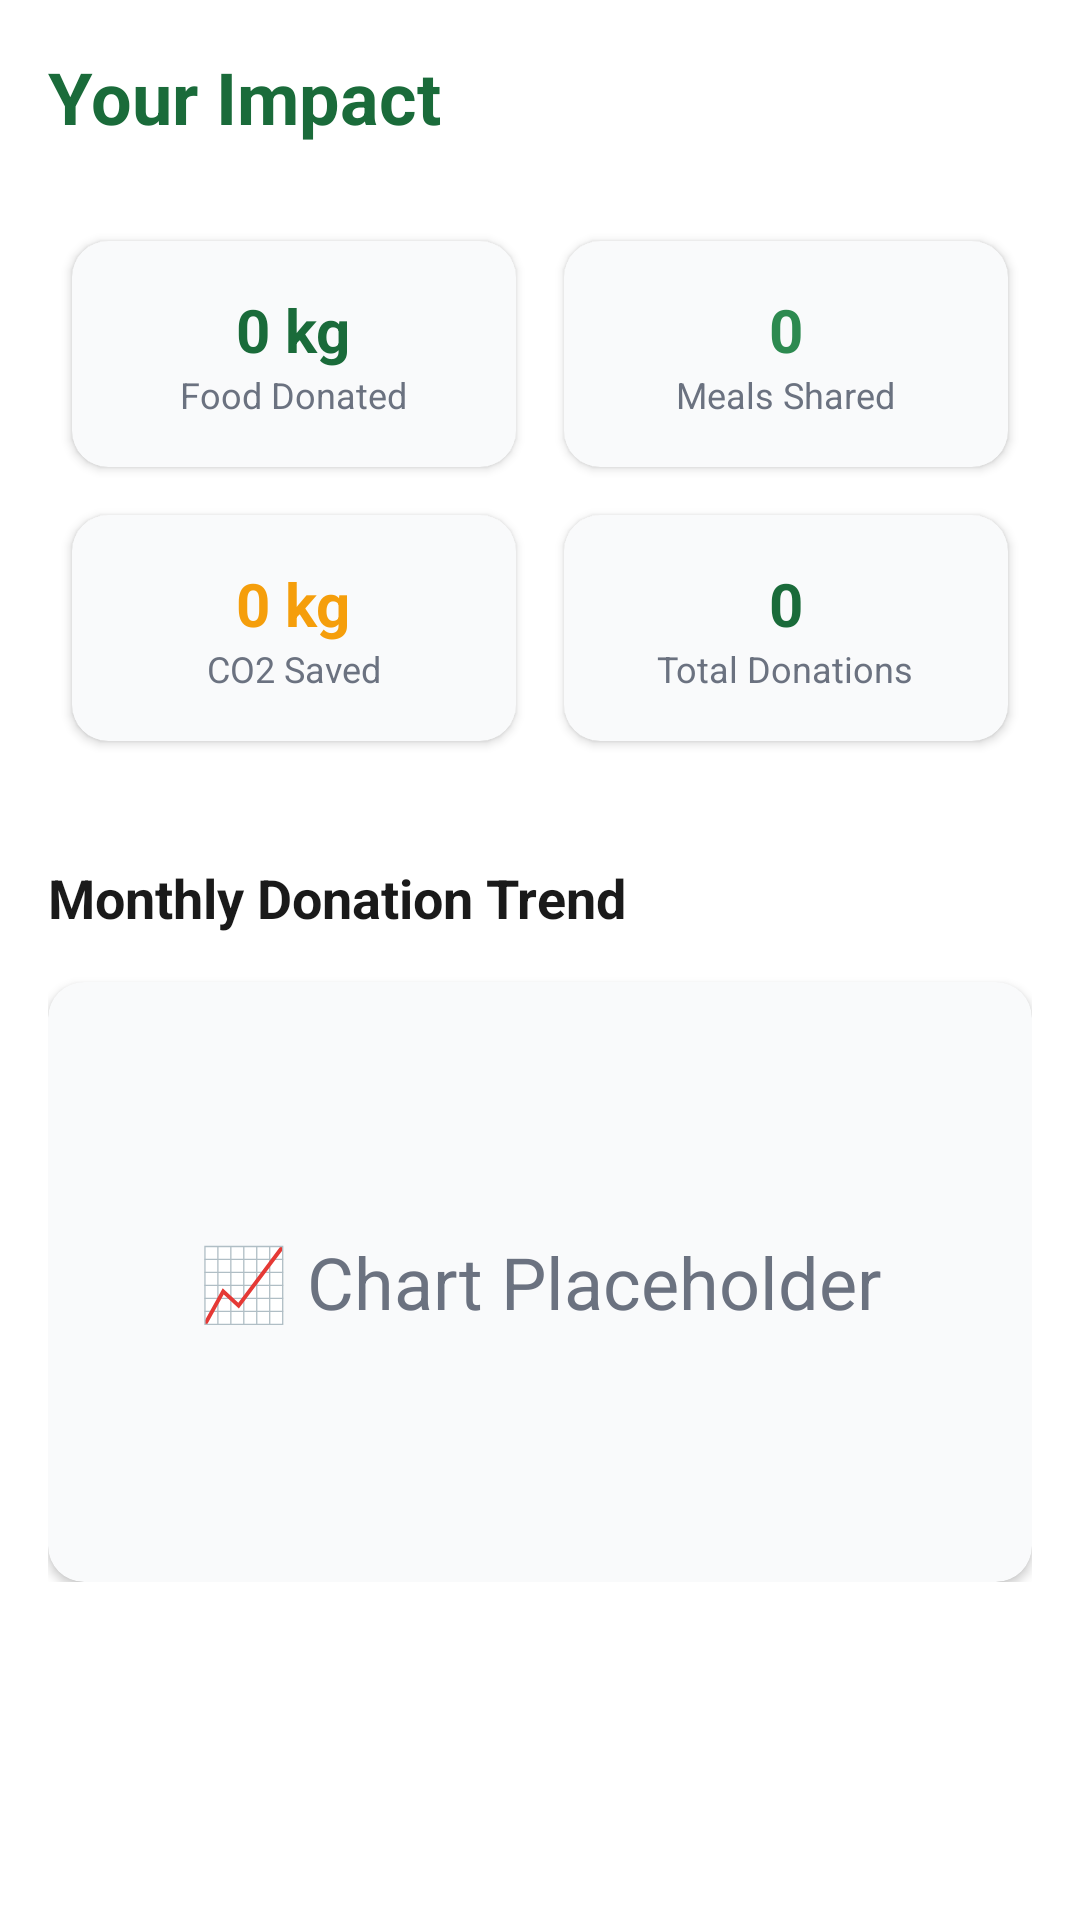

Android layout source for this screen:
<!-- AndroidManifest.xml: application theme Theme.FOODSHARe -->
<!-- res/layout/activity_impact_dashboard.xml -->
<?xml version="1.0" encoding="utf-8"?>
<androidx.core.widget.NestedScrollView xmlns:android="http://schemas.android.com/apk/res/android"
    xmlns:app="http://schemas.android.com/apk/res-auto"
    android:layout_width="match_parent"
    android:layout_height="match_parent"
    android:background="@color/white">

    <androidx.constraintlayout.widget.ConstraintLayout
        android:layout_width="match_parent"
        android:layout_height="wrap_content"
        android:background="@color/white"
        android:padding="16dp">

        <TextView
            android:id="@+id/textImpact"
            android:layout_width="wrap_content"
            android:layout_height="wrap_content"
            android:text="Your Impact"
            android:textColor="@color/primary"
            android:textSize="24sp"
            android:textStyle="bold"
            app:layout_constraintStart_toStartOf="parent"
            app:layout_constraintTop_toTopOf="parent" />

        <GridLayout
            android:id="@+id/gridStats"
            android:layout_width="match_parent"
            android:layout_height="wrap_content"
            android:layout_marginTop="24dp"
            android:columnCount="2"
            app:layout_constraintTop_toBottomOf="@id/textImpact">

            <com.google.android.material.card.MaterialCardView
                style="@style/AppCard"
                android:layout_width="0dp"
                android:layout_height="wrap_content"
                android:layout_margin="8dp"
                android:layout_columnWeight="1">
                <LinearLayout
                    android:layout_width="match_parent"
                    android:layout_height="wrap_content"
                    android:gravity="center"
                    android:orientation="vertical"
                    android:padding="16dp">
                    <TextView
                        android:id="@+id/tvTotalKg"
                        android:layout_width="wrap_content"
                        android:layout_height="wrap_content"
                        android:text="0 kg"
                        android:textColor="@color/primary"
                        android:textSize="20sp"
                        android:textStyle="bold" />
                    <TextView
                        android:layout_width="wrap_content"
                        android:layout_height="wrap_content"
                        android:text="Food Donated"
                        android:textColor="@color/text_secondary"
                        android:textSize="12sp" />
                </LinearLayout>
            </com.google.android.material.card.MaterialCardView>

            <com.google.android.material.card.MaterialCardView
                style="@style/AppCard"
                android:layout_width="0dp"
                android:layout_height="wrap_content"
                android:layout_margin="8dp"
                android:layout_columnWeight="1">
                <LinearLayout
                    android:layout_width="match_parent"
                    android:layout_height="wrap_content"
                    android:gravity="center"
                    android:orientation="vertical"
                    android:padding="16dp">
                    <TextView
                        android:id="@+id/tvTotalMeals"
                        android:layout_width="wrap_content"
                        android:layout_height="wrap_content"
                        android:text="0"
                        android:textColor="@color/secondary"
                        android:textSize="20sp"
                        android:textStyle="bold" />
                    <TextView
                        android:layout_width="wrap_content"
                        android:layout_height="wrap_content"
                        android:text="Meals Shared"
                        android:textColor="@color/text_secondary"
                        android:textSize="12sp" />
                </LinearLayout>
            </com.google.android.material.card.MaterialCardView>

            <com.google.android.material.card.MaterialCardView
                style="@style/AppCard"
                android:layout_width="0dp"
                android:layout_height="wrap_content"
                android:layout_margin="8dp"
                android:layout_columnWeight="1">
                <LinearLayout
                    android:layout_width="match_parent"
                    android:layout_height="wrap_content"
                    android:gravity="center"
                    android:orientation="vertical"
                    android:padding="16dp">
                    <TextView
                        android:id="@+id/tvCo2Saved"
                        android:layout_width="wrap_content"
                        android:layout_height="wrap_content"
                        android:text="0 kg"
                        android:textColor="@color/accent"
                        android:textSize="20sp"
                        android:textStyle="bold" />
                    <TextView
                        android:layout_width="wrap_content"
                        android:layout_height="wrap_content"
                        android:text="CO2 Saved"
                        android:textColor="@color/text_secondary"
                        android:textSize="12sp" />
                </LinearLayout>
            </com.google.android.material.card.MaterialCardView>

            <com.google.android.material.card.MaterialCardView
                style="@style/AppCard"
                android:layout_width="0dp"
                android:layout_height="wrap_content"
                android:layout_margin="8dp"
                android:layout_columnWeight="1">
                <LinearLayout
                    android:layout_width="match_parent"
                    android:layout_height="wrap_content"
                    android:gravity="center"
                    android:orientation="vertical"
                    android:padding="16dp">
                    <TextView
                        android:id="@+id/tvDonationsCount"
                        android:layout_width="wrap_content"
                        android:layout_height="wrap_content"
                        android:text="0"
                        android:textColor="@color/primary"
                        android:textSize="20sp"
                        android:textStyle="bold" />
                    <TextView
                        android:layout_width="wrap_content"
                        android:layout_height="wrap_content"
                        android:text="Total Donations"
                        android:textColor="@color/text_secondary"
                        android:textSize="12sp" />
                </LinearLayout>
            </com.google.android.material.card.MaterialCardView>
        </GridLayout>

        <TextView
            android:id="@+id/textMonthlyChart"
            android:layout_width="wrap_content"
            android:layout_height="wrap_content"
            android:layout_marginTop="32dp"
            android:text="Monthly Donation Trend"
            android:textColor="@color/text_primary"
            android:textSize="18sp"
            android:textStyle="bold"
            app:layout_constraintStart_toStartOf="parent"
            app:layout_constraintTop_toBottomOf="@id/gridStats" />

        <com.google.android.material.card.MaterialCardView
            style="@style/AppCard"
            android:layout_width="match_parent"
            android:layout_height="200dp"
            android:layout_marginTop="16dp"
            app:layout_constraintTop_toBottomOf="@id/textMonthlyChart">
            <TextView
                android:layout_width="wrap_content"
                android:layout_height="wrap_content"
                android:layout_gravity="center"
                android:text="📈 Chart Placeholder"
                android:textColor="@color/text_secondary"
                android:textSize="24sp" />
        </com.google.android.material.card.MaterialCardView>

    </androidx.constraintlayout.widget.ConstraintLayout>
</androidx.core.widget.NestedScrollView>
<!-- resources referenced by this layout -->
<resources>
  <color name="accent">#F59E0B</color>
  <color name="primary">#1A6B3A</color>
  <color name="secondary">#2D8A50</color>
  <color name="text_primary">#1A1A1A</color>
  <color name="text_secondary">#6B7280</color>
  <color name="white">#FFFFFF</color>
  <style name="AppCard" parent="Widget.Material3.CardView.Elevated">
          <item name="cardCornerRadius">12dp</item>
          <item name="cardElevation">2dp</item>
          <item name="cardBackgroundColor">@color/card_background</item>
      </style>
  <style name="Theme.FOODSHARe" parent="Base.Theme.FOODSHARe" />
  <color name="card_background">#F9FAFB</color>
  <style name="Base.Theme.FOODSHARe" parent="Theme.Material3.Light.NoActionBar">
          <item name="colorPrimary">@color/primary</item>
          <item name="colorSecondary">@color/secondary</item>
          <item name="android:windowBackground">@color/background</item>
          <item name="android:textColorPrimary">@color/text_primary</item>
          <item name="android:textColorSecondary">@color/text_secondary</item>
      </style>
  <color name="background">#FFFFFF</color>
</resources>
